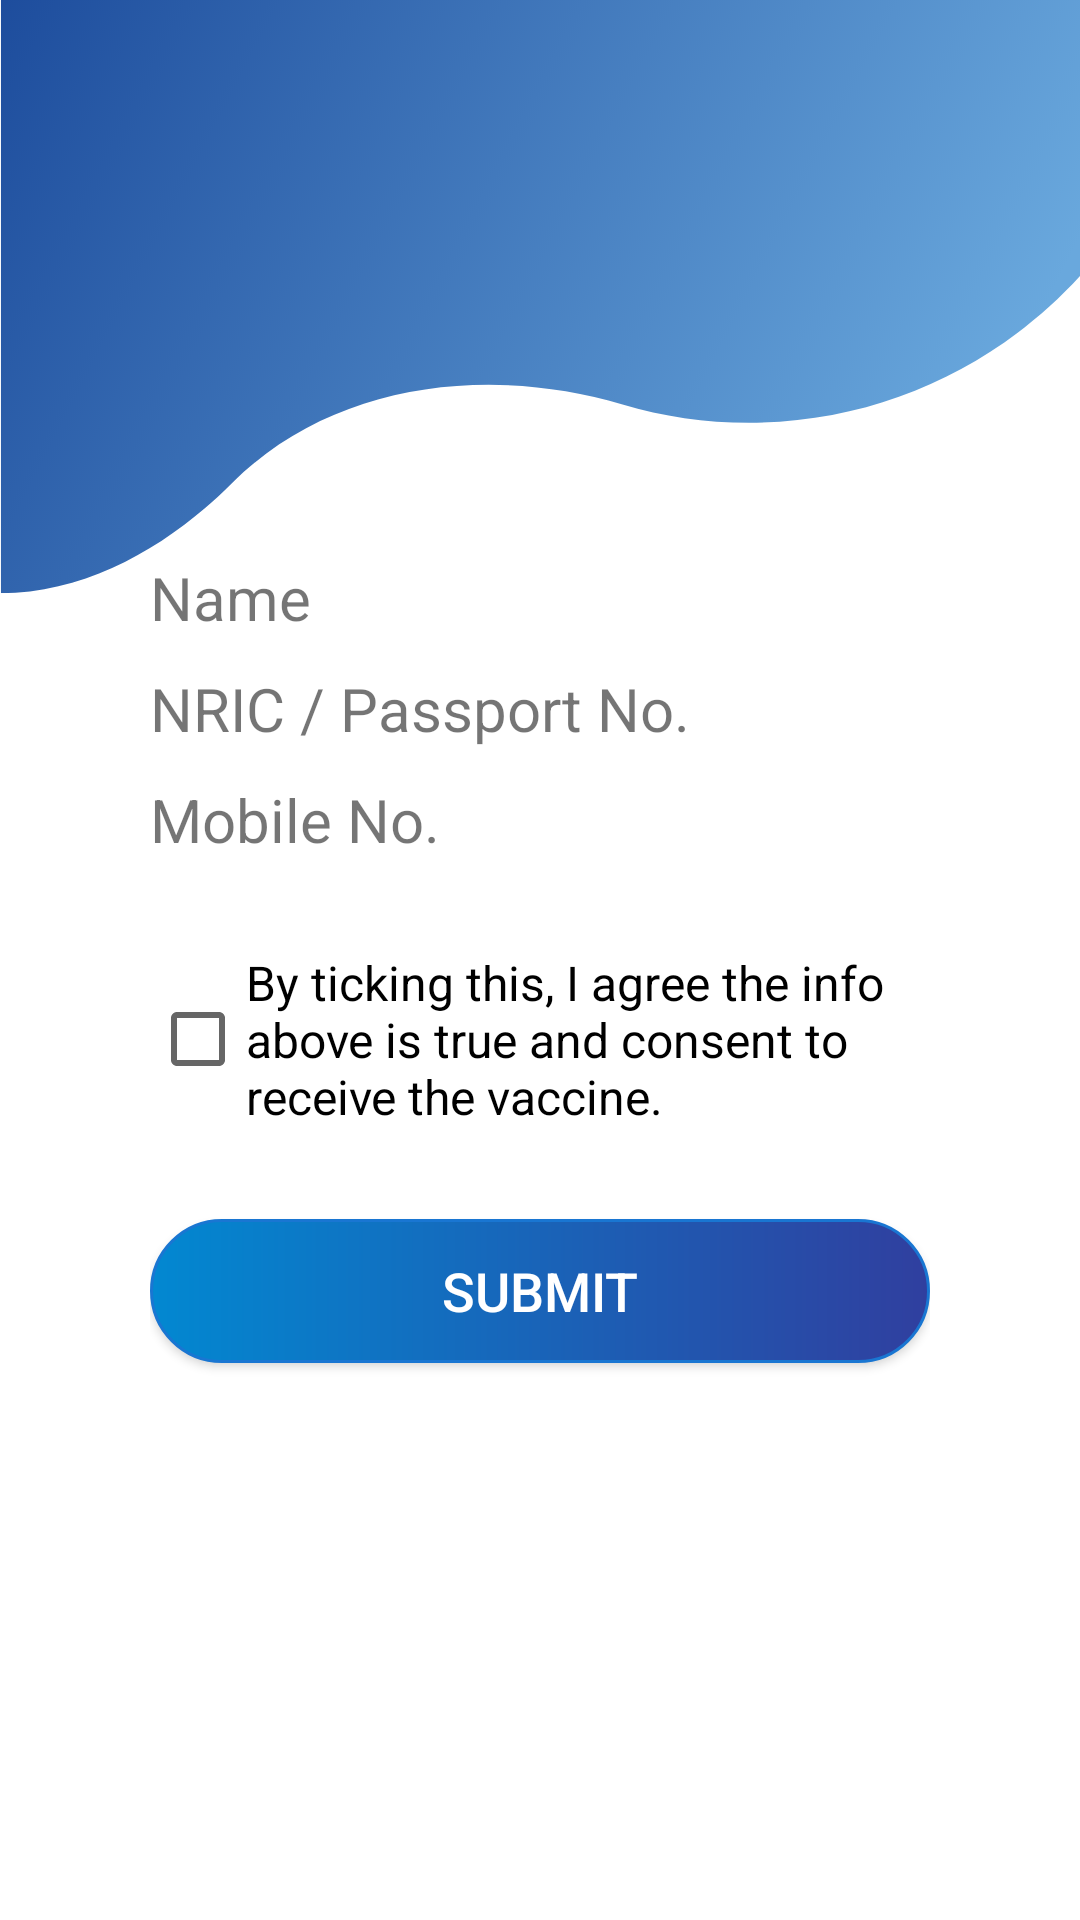

Write the Android layout XML for this screen, with the resource values it uses.
<!-- AndroidManifest.xml: application theme Theme.TraceTogether -->
<!-- res/layout/user_confirm_appt.xml -->
<?xml version="1.0" encoding="utf-8"?>
<LinearLayout xmlns:android="http://schemas.android.com/apk/res/android"
    xmlns:tools="http://schemas.android.com/tools"
    android:layout_width="match_parent"
    android:layout_height="match_parent"
    android:orientation="vertical"
    android:padding="50dp"
    android:gravity="center"
    android:background="@drawable/wavetop"
    tools:context=".Application.Vaccination.UserConfirmAppt">

    <TextView
        android:id="@+id/tvName"
        android:layout_width="match_parent"
        android:layout_height="wrap_content"
        android:text="Name"
        android:textSize="20sp"/>

    <TextView
        android:id="@+id/tvIc"
        android:layout_width="match_parent"
        android:layout_height="wrap_content"
        android:layout_marginTop="10dp"
        android:text="NRIC / Passport No."
        android:textSize="20sp"/>

    <TextView
        android:id="@+id/tvPhone"
        android:layout_width="match_parent"
        android:layout_height="wrap_content"
        android:layout_marginTop="10dp"
        android:text="Mobile No."
        android:textSize="20sp"/>

    <CheckBox
        android:id="@+id/cbConsent"
        android:layout_width="match_parent"
        android:layout_height="wrap_content"
        android:layout_marginTop="30dp"
        android:text="By ticking this, I agree the info above is true and consent to receive the vaccine."
        android:textSize="16sp"/>

    <Button
        android:id="@+id/btnCon"
        android:layout_width="match_parent"
        android:layout_height="wrap_content"
        android:layout_marginTop="30dp"
        android:text="SUBMIT"
        android:textSize="18sp"
        android:textColor="@color/white"
        android:background="@drawable/btn_shape"/>

</LinearLayout>
<!-- resources referenced by this layout -->
<resources>
  <color name="white">#FFFFFFFF</color>
  <!-- drawable btn_shape (drawable) -->
  <?xml version="1.0" encoding="utf-8"?>
  <shape xmlns:android="http://schemas.android.com/apk/res/android">
  
      android:shape="rectangle">
  
      
  
      <stroke
          android:color="#1976D2"
          android:width="1dp"/>
  
      <corners
          android:topLeftRadius="45dp"
          android:topRightRadius="45dp"
          android:bottomLeftRadius="45dp"
          android:bottomRightRadius="45dp">
  
      </corners>
      <gradient
          android:startColor="#0288D1"
          android:endColor="#303F9F"/>
  
  </shape>
  <!-- drawable wavetop: png bitmap (drawable-v24, 223582 bytes) -->
  <style name="Theme.TraceTogether" parent="Theme.AppCompat.Light">
          
          <item name="colorPrimary">@color/purple_500</item>
          <item name="colorPrimaryVariant">@color/purple_700</item>
          <item name="colorOnPrimary">@color/white</item>
          
          <item name="colorSecondary">@color/teal_200</item>
          <item name="colorSecondaryVariant">@color/teal_700</item>
          <item name="colorOnSecondary">@color/black</item>
          
          <item name="android:statusBarColor" tools:targetApi="l">?attr/colorPrimaryVariant</item>
          
      </style>
  <color name="purple_500">#FF6200EE</color>
  <color name="purple_700">#FF3700B3</color>
  <color name="teal_200">#FF03DAC5</color>
  <color name="teal_700">#FF018786</color>
  <color name="black">#FF000000</color>
</resources>
